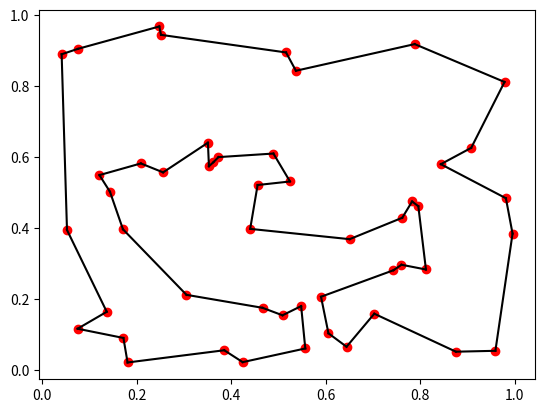

Reproduce this figure in Python.
import random
import math
import matplotlib.pyplot as plt

def generate_random_cities(n):
    return [(random.uniform(0, 1), random.uniform(0, 1)) for _ in range(n)]

def euclidean_distance(point1, point2):
    # Euclidean distance calculation
    return math.sqrt((point1[0] - point2[0])**2 + (point1[1] - point2[1])**2)

def total_distance(solution, distances):
    #total distance calculation
    total = 0
    for i in range(len(solution) - 1):
        total += distances[solution[i]][solution[i+1]]
    total += distances[solution[-1]][solution[0]]
    return total

def generate_initial_solution(num_cities):
    return list(range(num_cities))

def generate_perturbed_tour(tour):
    n = len(tour)
    i = random.randint(0, n - 2)  # Randomly select i
    j = random.randint(i + 1, n - 1)  # Randomly select j such that i < j

    perturbed_tour = tour[:i] + tour[i:j+1][::-1] + tour[j+1:]

    return perturbed_tour

def simulated_annealing(distances, max_iterations, initial_temperature, cooling_rate):
    num_cities = len(distances)
    current_solution = generate_initial_solution(num_cities)
    current_distance = total_distance(current_solution, distances)
    best_solution = current_solution
    best_distance = current_distance
    temperature = initial_temperature

    for iteration in range(max_iterations):
        new_solution = generate_perturbed_tour(current_solution)
        new_distance = total_distance(new_solution, distances)

        if new_distance < current_distance:
            current_solution = new_solution
            current_distance = new_distance
            if new_distance < best_distance:
                best_solution = new_solution
                best_distance = new_distance
        else:
            if random.random() < math.exp((current_distance - new_distance) / temperature):
                current_solution = new_solution
                current_distance = new_distance

        temperature *= cooling_rate

    return best_solution, best_distance

# Generate random cities
cities = generate_random_cities(50)

# Generate a distance matrix based on Euclidean distances
distances = [[euclidean_distance(cities[i], cities[j]) for j in range(50)] for i in range(50)]

# Define the parameters
max_iterations = 10000
initial_temperature = 10000.0
cooling_rate = 0.995

# Run simulated annealing
best_solution, best_distance = simulated_annealing(distances, max_iterations, initial_temperature, cooling_rate)

print(f"Best solution: {best_solution}")
print(f"Total distance: {best_distance}")

def plot_solution(cities, solution):
    x = [city[0] for city in cities]
    y = [city[1] for city in cities]
    
    plt.plot(x, y, 'ro')  # Plot cities as dots
    
    # Add lines between cities in the solution
    for i in range(len(solution) - 1):
        plt.plot([x[solution[i]], x[solution[i+1]]], [y[solution[i]], y[solution[i+1]]], 'k-')
    plt.plot([x[solution[-1]], x[solution[0]]], [y[solution[-1]], y[solution[0]]], 'k-')  # Connect last city to first

    plt.show()

plot_solution(cities, best_solution)